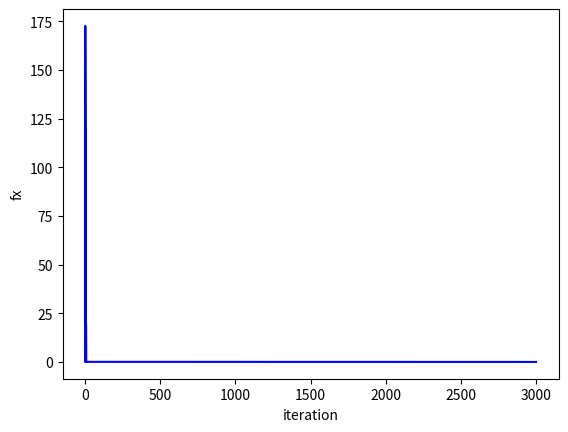

Write Python code to recreate this figure.
import numpy as np
import matplotlib.pyplot as plt
import math
import random
 
# Sphere 函数
def object_function(x):
    f = 0
    #print(len(x))
    for i in range(0,len(x)):
        f = f + pow(x[i],2)
    return f
# 参数
def initpara():
    NP = 100   # 种群数量
    F = 0.5   # 缩放因子
    CR = 0.8   # 交叉概率
    generation = 3000   
    D = 1  #问题的维度
    value_up_range = 100 
    value_down_range = 0
    return NP, F, CR, generation, D, value_up_range, value_down_range
# 种群初始化
def initialtion(NP):
    np_list = []   # 种群，染色体
    for i in range(0,NP):
        x_list = []   # 个体，基因
        for j in range(0,D):
            x_list.append(value_down_range + random.random() * (value_up_range - value_down_range))
        np_list.append(x_list)
    return np_list
	
def getBest(list_t):
	for i in range(0,NP):
		#目标函数的Y值
		xx = []
		xx.append(object_function(list_t[i]))
	q = len(xx)
	best_i=0
	for i in range(0,q):
		for j in range(i+1,q):
			if(np_list[i]>np_list[j]):
				best_i=j
			else:
				best_i=i
	return best_i
	
# 列表相减
def substract(a_list,b_list):
    a = len(a_list)
    new_list = []
    for i in range(0,a):
        new_list.append(a_list[i]-b_list[i])
    return new_list
# 列表相加
def add(a_list,b_list):
    a = len(a_list)
    new_list = []
    for i in range(0,a):
        new_list.append(a_list[i]+b_list[i])
    return new_list
# 列表的数乘
def multiply(a,b_list):
    b = len(b_list)
    new_list = []
    for i in range(0,b):
        new_list.append(a * b_list[i])
    return new_list

# 变异 (DE/current-to-best/1)
def mutation_1(np_list):
    v_list = []
	
    for i in range(0,NP):
        r1 = random.randint(0,NP-1)
        while r1 == i:
            r1 = random.randint(0,NP-1)
        r2 = random.randint(0,NP-1)
        while r2 == r1 | r2 == i:
            r2 = random.randint(0,NP-1)
        r3 = random.randint(0,NP-1)
        while r3 == r2 | r3 == r1 | r3 == i:
            r3 = random.randint(0,NP-1)
        v_list.append(add(np_list[r1], add(multiply(F, substract(np_list[getBest(np_list)],np_list[r1])),multiply(F, substract(np_list[r2],np_list[r3])))))
    return v_list
# 变异 (DE/best/1)
def mutation_2(np_list):
    v_list = []
	
    for i in range(0,NP):
        r1 = random.randint(0,NP-1)
        while r1 == i:
            r1 = random.randint(0,NP-1)
        r2 = random.randint(0,NP-1)
        while r2 == r1 | r2 == i:
            r2 = random.randint(0,NP-1)
        v_list.append(add(np_list[getBest(np_list)],multiply(F,substract(np_list[r1],np_list[r2]))))
    return v_list
	
	
# 变异 (DE/rand/1)
def mutation(np_list):
    v_list = []
    for i in range(0,NP):
        r1 = random.randint(0,NP-1)
        while r1 == i:
            r1 = random.randint(0,NP-1)
        r2 = random.randint(0,NP-1)
        while r2 == r1 | r2 == i:
            r2 = random.randint(0,NP-1)
        r3 = random.randint(0,NP-1)
        while r3 == r2 | r3 == r1 | r3 == i:
            r3 = random.randint(0,NP-1)
        v_list.append(add(np_list[r1], multiply(F, substract(np_list[r2],np_list[r3]))))
    #print(object_function(np_list[getBest(v_list)]))
    return v_list
	
# 交叉
def crossover(np_list,v_list):
    u_list = []
    for i in range(0,NP):
        vv_list = []
        for j in range(0,D):
            if (random.random() <= CR) | (j == random.randint(0,D - 1)):
                vv_list.append(v_list[i][j])
            else:
                vv_list.append(np_list[i][j])
        u_list.append(vv_list)
    return u_list
	

#CUAM
def CUAM(u_list):
	c = []
	for i in range(0,NP):
		cc=[]
		for j in range(0,D):
			for n in range(0,len(u_list)):
				cc.append(u_list[j][n])
				

	
# 选择
def selection(u_list,np_list):
    for i in range(0,NP):
        if object_function(u_list[i]) <= object_function(np_list[i]):
            np_list[i] = u_list[i]
        else:
            np_list[i] = np_list[i]
    return np_list
# 主函数
NP, F, CR, generation, D, value_up_range, value_down_range = initpara()
np_list = initialtion(NP)
min_x = []
min_f = []
xx = []
for i in range(0,NP):
#目标函数的Y值
    
    xx.append(object_function(np_list[i]))
min_f.append(min(xx))
min_x.append(np_list[xx.index(min(xx))])
for i in range(0,generation):
    v_list = mutation(np_list)
    u_list = crossover(np_list,v_list)
    np_list = selection(u_list,np_list)
    #print('the getBest')
    #print(getBest(np_list))
    for i in range(0,NP):
        xx = []
        xx.append(object_function(np_list[i]))
    min_f.append(min(xx))
    min_x.append(np_list[xx.index(min(xx))])
# 输出
'''
min_ff = min(min_f)
min_xx = min_x[min_f.index(min_ff)]
print('the minimum point is x ')
print(min_xx)
print('the minimum value is y ')
print(min_ff)
'''
# 画图
x_label = np.arange(0,generation+1,1)
plt.plot(x_label,min_f,color = 'blue')
plt.xlabel('iteration')
plt.ylabel('fx')
plt.savefig('./iteration-f.png')
plt.show()